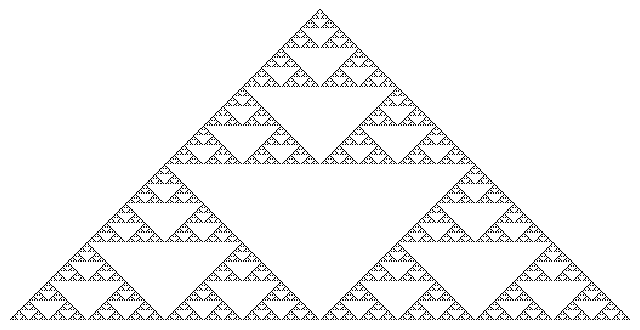

Generate this figure with matplotlib:
import matplotlib.pyplot as plt
import numpy as np

def is_binom_odd(n: int, k: int):
    return (n & k) == k

def lucas_mod2_triangle(rows):
    triangle = np.zeros((rows, 2 * rows - 1), dtype=int)
    for n in range(rows):
        for k in range(n + 1):
            col = rows - n + 2 * k - 1
            triangle[n, col] = is_binom_odd(n, k)
    return triangle

def plot_sierpinski_lucas(rows):
    data = lucas_mod2_triangle(rows)
    fig, ax = plt.subplots(figsize=(8, 8))
    ax.imshow(data, cmap='binary', interpolation='nearest')
    ax.axis('off')
    return fig

# 図を生成して表示
fig = plot_sierpinski_lucas(256)
plt.show()


#print(is_binom_odd(5,2))
#print(1&0,0&1,1&1,0&0,5&2)#110010/101&010論理積
